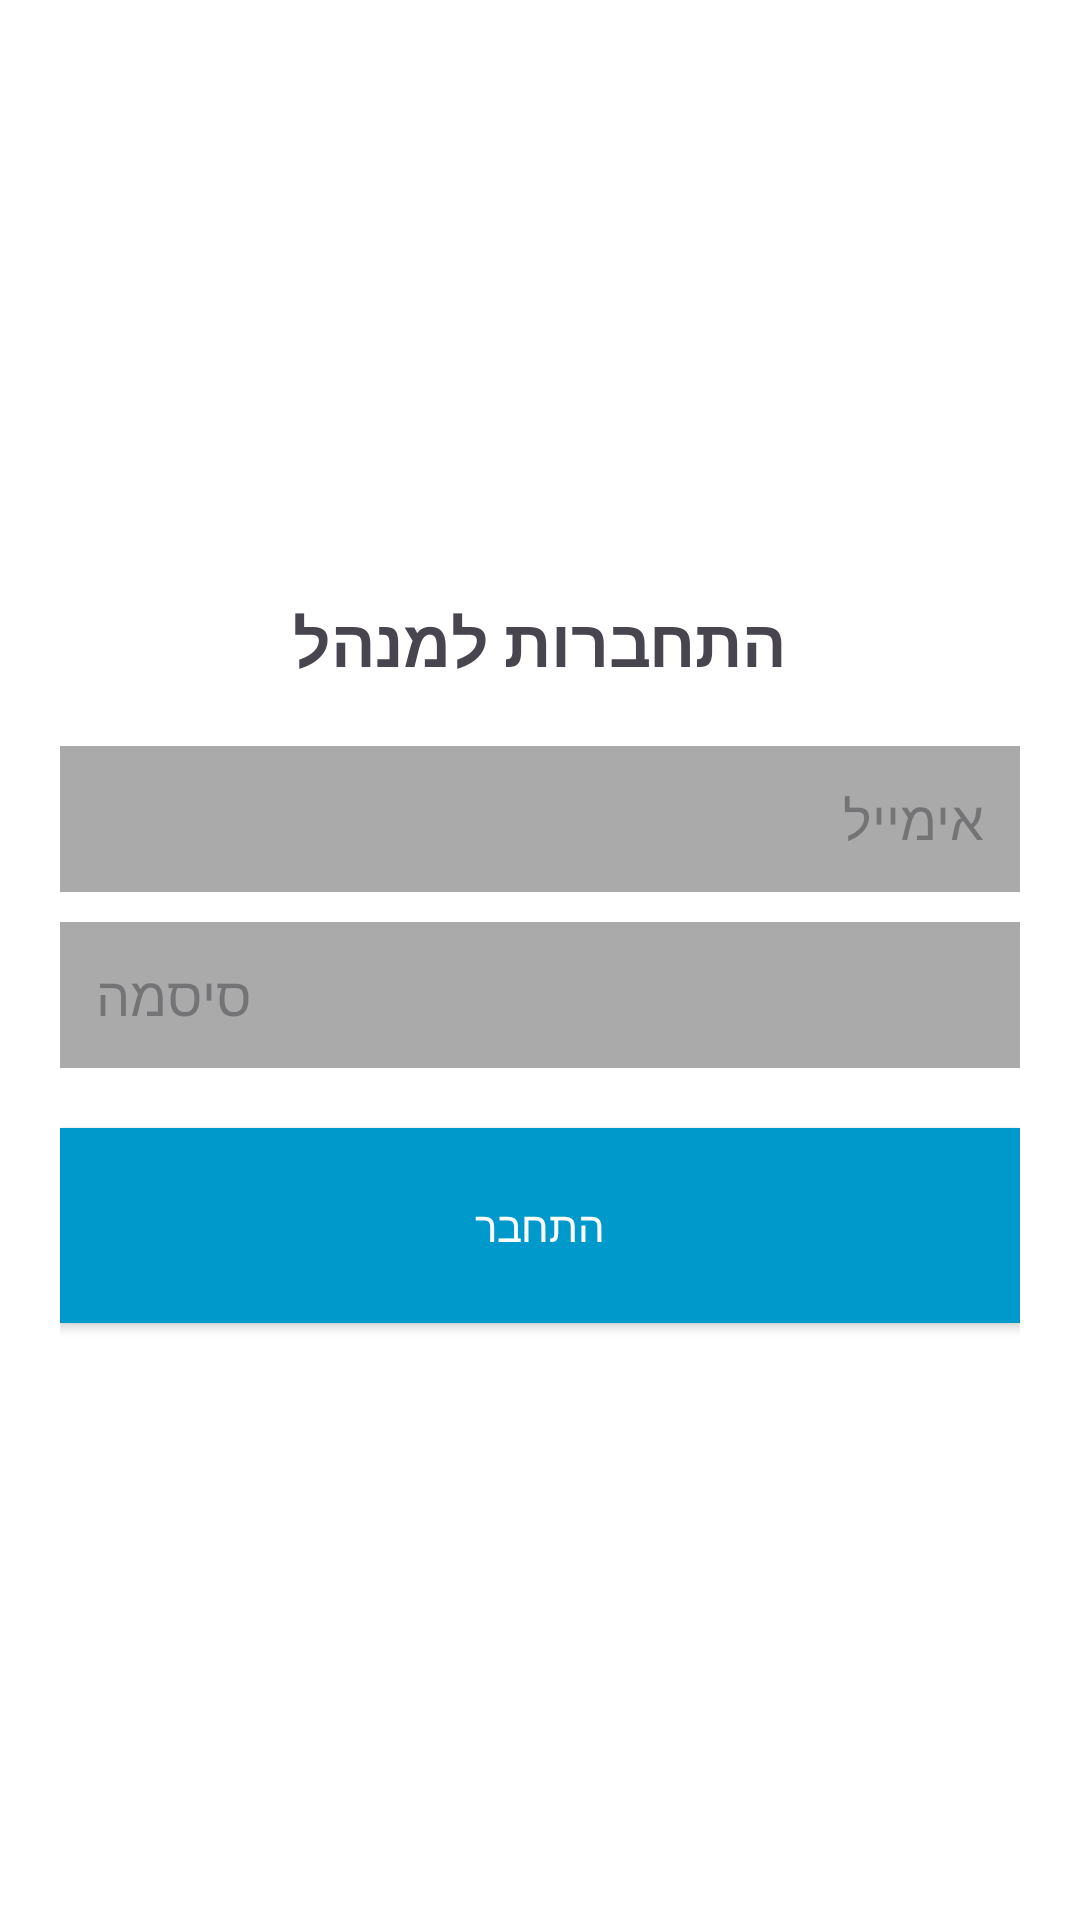

Layout XML and referenced resources for this Android screen:
<!-- AndroidManifest.xml: application theme Theme.To_the_traveler -->
<!-- res/layout/activity_admin_login.xml -->
<?xml version="1.0" encoding="utf-8"?>
<LinearLayout xmlns:android="http://schemas.android.com/apk/res/android"
    android:layout_width="match_parent"
    android:layout_height="match_parent"
    android:orientation="vertical"
    android:gravity="center"
    android:padding="20dp"
    android:background="@android:color/white">

    <TextView
        android:layout_width="wrap_content"
        android:layout_height="wrap_content"
        android:text="התחברות למנהל"
        android:textSize="22sp"
        android:textStyle="bold"
        android:layout_gravity="center"
        android:paddingBottom="20dp" />

    <EditText
        android:id="@+id/et_admin_email"
        android:layout_width="match_parent"
        android:layout_height="wrap_content"
        android:hint="אימייל"
        android:inputType="textEmailAddress"
        android:padding="12dp"
        android:background="@android:color/darker_gray" />

    <EditText
        android:id="@+id/et_admin_password"
        android:layout_width="match_parent"
        android:layout_height="wrap_content"
        android:hint="סיסמה"
        android:inputType="textPassword"
        android:padding="12dp"
        android:background="@android:color/darker_gray"
        android:layout_marginTop="10dp"/>

    <Button
        android:id="@+id/btn_admin_login"
        android:layout_width="match_parent"
        android:layout_height="65dp"
        android:layout_marginTop="20dp"
        android:background="@android:color/holo_blue_dark"
        android:padding="10dp"
        android:text="התחבר"
        android:textColor="@android:color/white" />

    <ProgressBar
        android:id="@+id/progressBar"
        android:layout_width="wrap_content"
        android:layout_height="wrap_content"
        android:visibility="gone"
        android:layout_gravity="center"
        android:layout_marginTop="20dp"/>
</LinearLayout>
<!-- resources referenced by this layout -->
<resources>
  <style name="Theme.To_the_traveler" parent="Base.Theme.To_the_traveler" />
  <style name="Base.Theme.To_the_traveler" parent="Theme.Material3.DayNight.NoActionBar">
          
          
      </style>
</resources>
